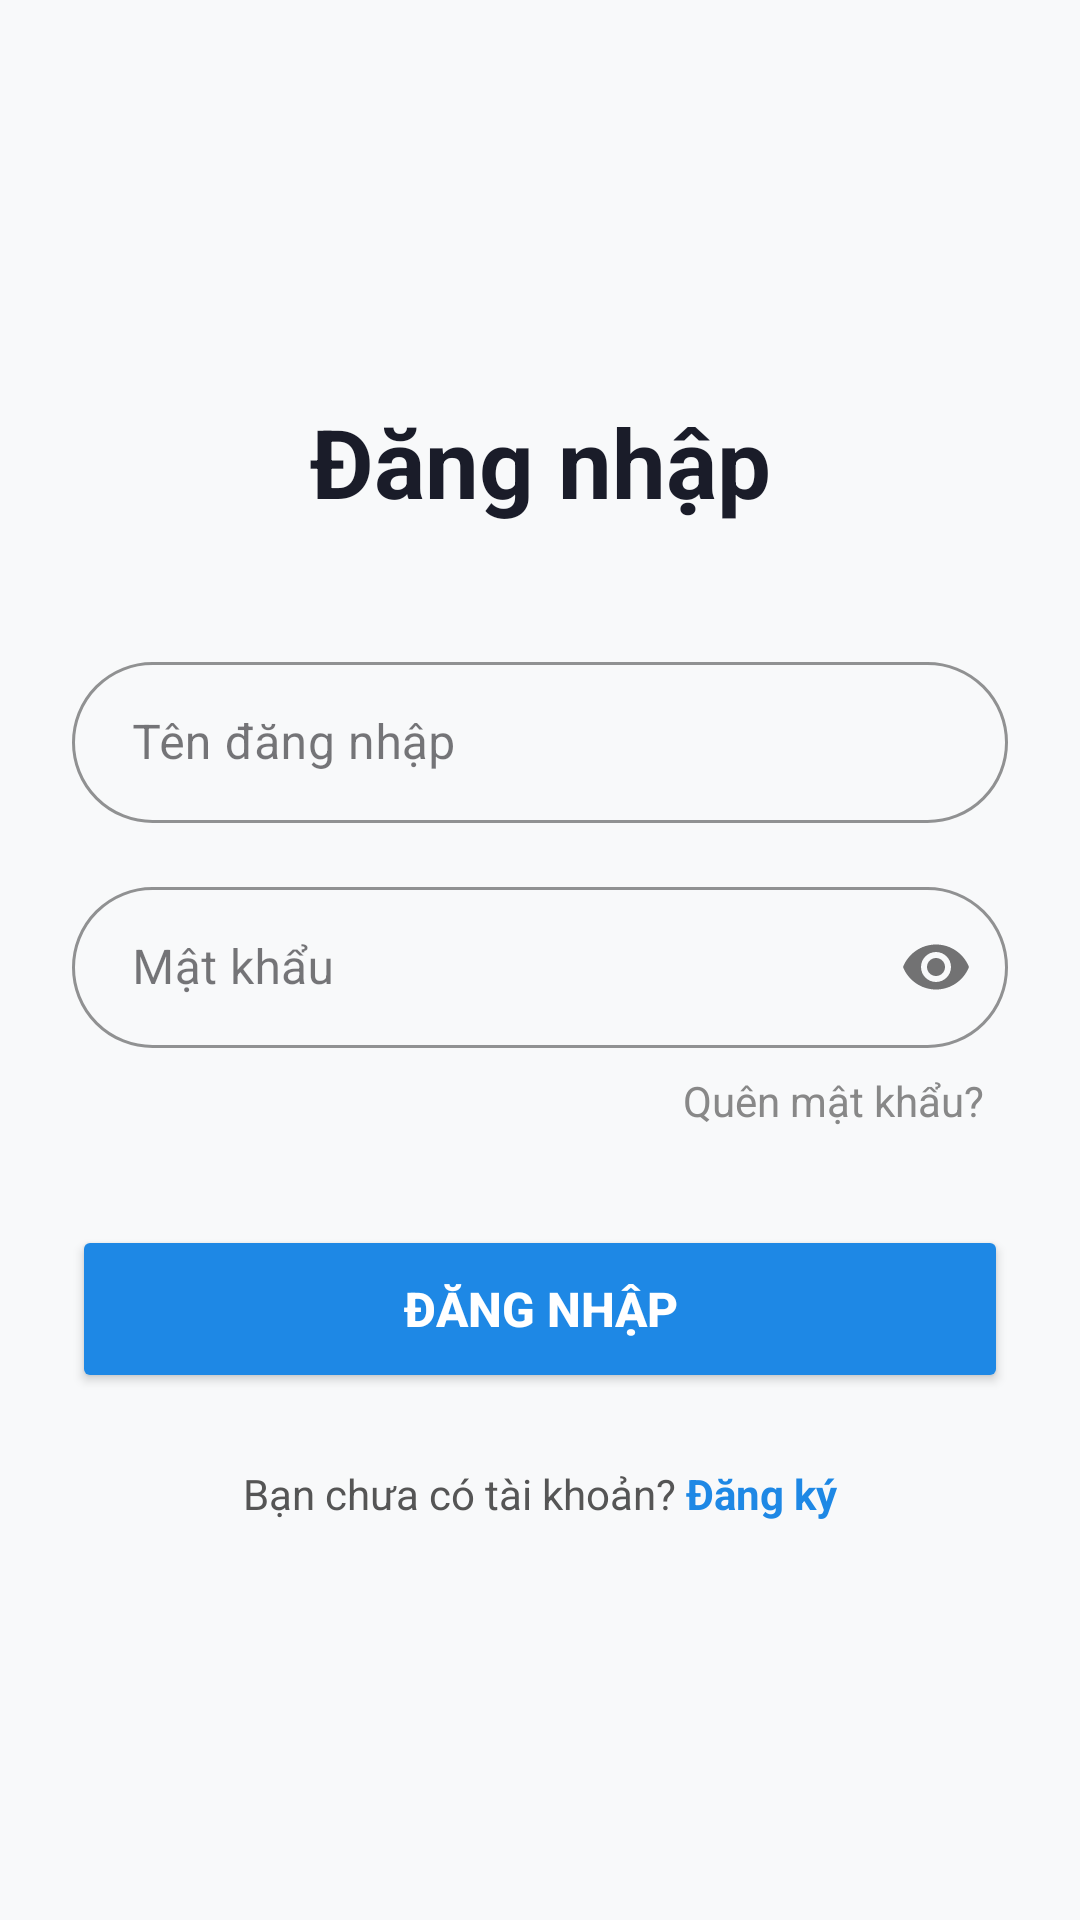

This screen was rendered from an Android layout file. Write that file and the resources it references.
<!-- AndroidManifest.xml: application theme Theme.ARFurnitureShop -->
<!-- res/layout/activity_login.xml -->
<?xml version="1.0" encoding="utf-8"?>
<LinearLayout xmlns:android="http://schemas.android.com/apk/res/android"
    xmlns:app="http://schemas.android.com/apk/res-auto"
    android:layout_width="match_parent"
    android:layout_height="match_parent"
    android:background="#F8F9FA"
    android:gravity="center"
    android:orientation="vertical"
    android:padding="24dp">

    <TextView
        android:layout_width="match_parent"
        android:layout_height="wrap_content"
        android:layout_marginBottom="40dp"
        android:gravity="center"
        android:text="Đăng nhập"
        android:textColor="#1A1C29"
        android:textSize="32sp"
        android:textStyle="bold" />

    <com.google.android.material.textfield.TextInputLayout
        style="@style/Widget.MaterialComponents.TextInputLayout.OutlinedBox"
        android:layout_width="match_parent"
        android:layout_height="wrap_content"
        android:layout_marginBottom="16dp"
        app:boxCornerRadiusBottomEnd="28dp"
        app:boxCornerRadiusBottomStart="28dp"
        app:boxCornerRadiusTopEnd="28dp"
        app:boxCornerRadiusTopStart="28dp"
        app:boxStrokeColor="#CCCCCC"
        app:boxStrokeWidth="1dp">

        <com.google.android.material.textfield.TextInputEditText
            android:id="@+id/etLoginUsername"
            android:layout_width="match_parent"
            android:layout_height="wrap_content"
            android:hint="Tên đăng nhập"
            android:paddingHorizontal="20dp"
            android:paddingVertical="16dp"
            android:textColor="#333333" />
    </com.google.android.material.textfield.TextInputLayout>

    <com.google.android.material.textfield.TextInputLayout
        style="@style/Widget.MaterialComponents.TextInputLayout.OutlinedBox"
        android:layout_width="match_parent"
        android:layout_height="wrap_content"
        android:layout_marginBottom="8dp"
        app:boxCornerRadiusBottomEnd="28dp"
        app:boxCornerRadiusBottomStart="28dp"
        app:boxCornerRadiusTopEnd="28dp"
        app:boxCornerRadiusTopStart="28dp"
        app:boxStrokeColor="#CCCCCC"
        app:boxStrokeWidth="1dp"
        app:passwordToggleEnabled="true">

        <com.google.android.material.textfield.TextInputEditText
            android:id="@+id/etLoginPassword"
            android:layout_width="match_parent"
            android:layout_height="wrap_content"
            android:hint="Mật khẩu"
            android:inputType="textPassword"
            android:paddingHorizontal="20dp"
            android:paddingVertical="16dp"
            android:textColor="#333333" />
    </com.google.android.material.textfield.TextInputLayout>

    <TextView
        android:id="@+id/tvForgotPassword"
        android:layout_width="wrap_content"
        android:layout_height="wrap_content"
        android:layout_gravity="end"
        android:layout_marginBottom="32dp"
        android:layout_marginEnd="8dp"
        android:text="Quên mật khẩu?"
        android:textColor="#888888"
        android:textSize="14sp" />

    <Button
        android:id="@+id/btnLogin"
        android:layout_width="match_parent"
        android:layout_height="56dp"
        android:layout_marginBottom="24dp"
        android:backgroundTint="#1E88E5"
        android:text="ĐĂNG NHẬP"
        android:textColor="#FFFFFF"
        android:textSize="16sp"
        android:textStyle="bold"
        app:cornerRadius="28dp"
        app:elevation="4dp"/>

    <LinearLayout
        android:layout_width="wrap_content"
        android:layout_height="wrap_content"
        android:orientation="horizontal">

        <TextView
            android:layout_width="wrap_content"
            android:layout_height="wrap_content"
            android:text="Bạn chưa có tài khoản? "
            android:textColor="#555555"
            android:textSize="14sp" />

        <TextView
            android:id="@+id/tvGoToRegister"
            android:layout_width="wrap_content"
            android:layout_height="wrap_content"
            android:text="Đăng ký"
            android:textColor="#1E88E5"
            android:textSize="14sp"
            android:textStyle="bold" />
    </LinearLayout>
</LinearLayout>
<!-- resources referenced by this layout -->
<resources>
  <style name="Theme.ARFurnitureShop" parent="Base.Theme.ARFurnitureShop" />
  <style name="Base.Theme.ARFurnitureShop" parent="Theme.Material3.DayNight.NoActionBar">
          
          
      </style>
</resources>
